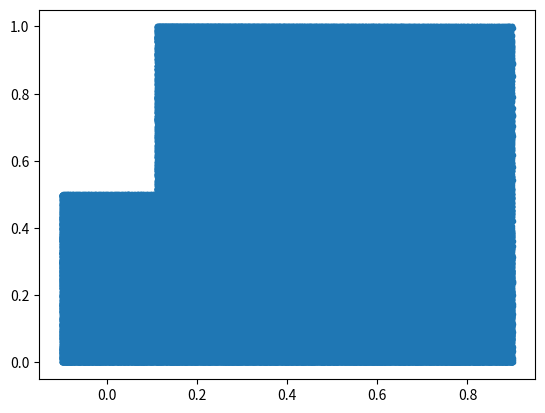

Generate this figure with matplotlib:
import math
import matplotlib.pyplot as plt
import random

def T(Z, alpha):
    e = 0
    a = 0
    b = 0
    if Z[0] >= 0:
        e = 1
    else:
        e = -1
    if Z[0] != 0:
        k = math.floor(1/abs(Z[0]) + 1 - alpha)
        a = e/Z[0] - k
        if (k + e * Z[1]) != 0:
            b = 1/(k + e * Z[1])
        else:
            b = 0
    else:
        a = 0
        b = 1/(1 - alpha + Z[1])
    return [a,b]

def addx_toplot(x, P, alpha):
    point = [x, 0]
    x_points = [x]
    y_points = [0]
    a = x
    for i in range(0,200):
        point = T(point, alpha)
        x_points.append(point[0])
        y_points.append(point[1])
        a = point[0]
    P[0] = P[0] + x_points
    P[1] = P[1] + y_points

points = [[],[]]

M = 1500
alp = 0.9
for n in range(1,M):
    z = ((n - random.uniform(0,1))/M + alp - 1)
    addx_toplot(z, points, alp)

plt.scatter(points[0],points[1], marker=".")
plt.show()
